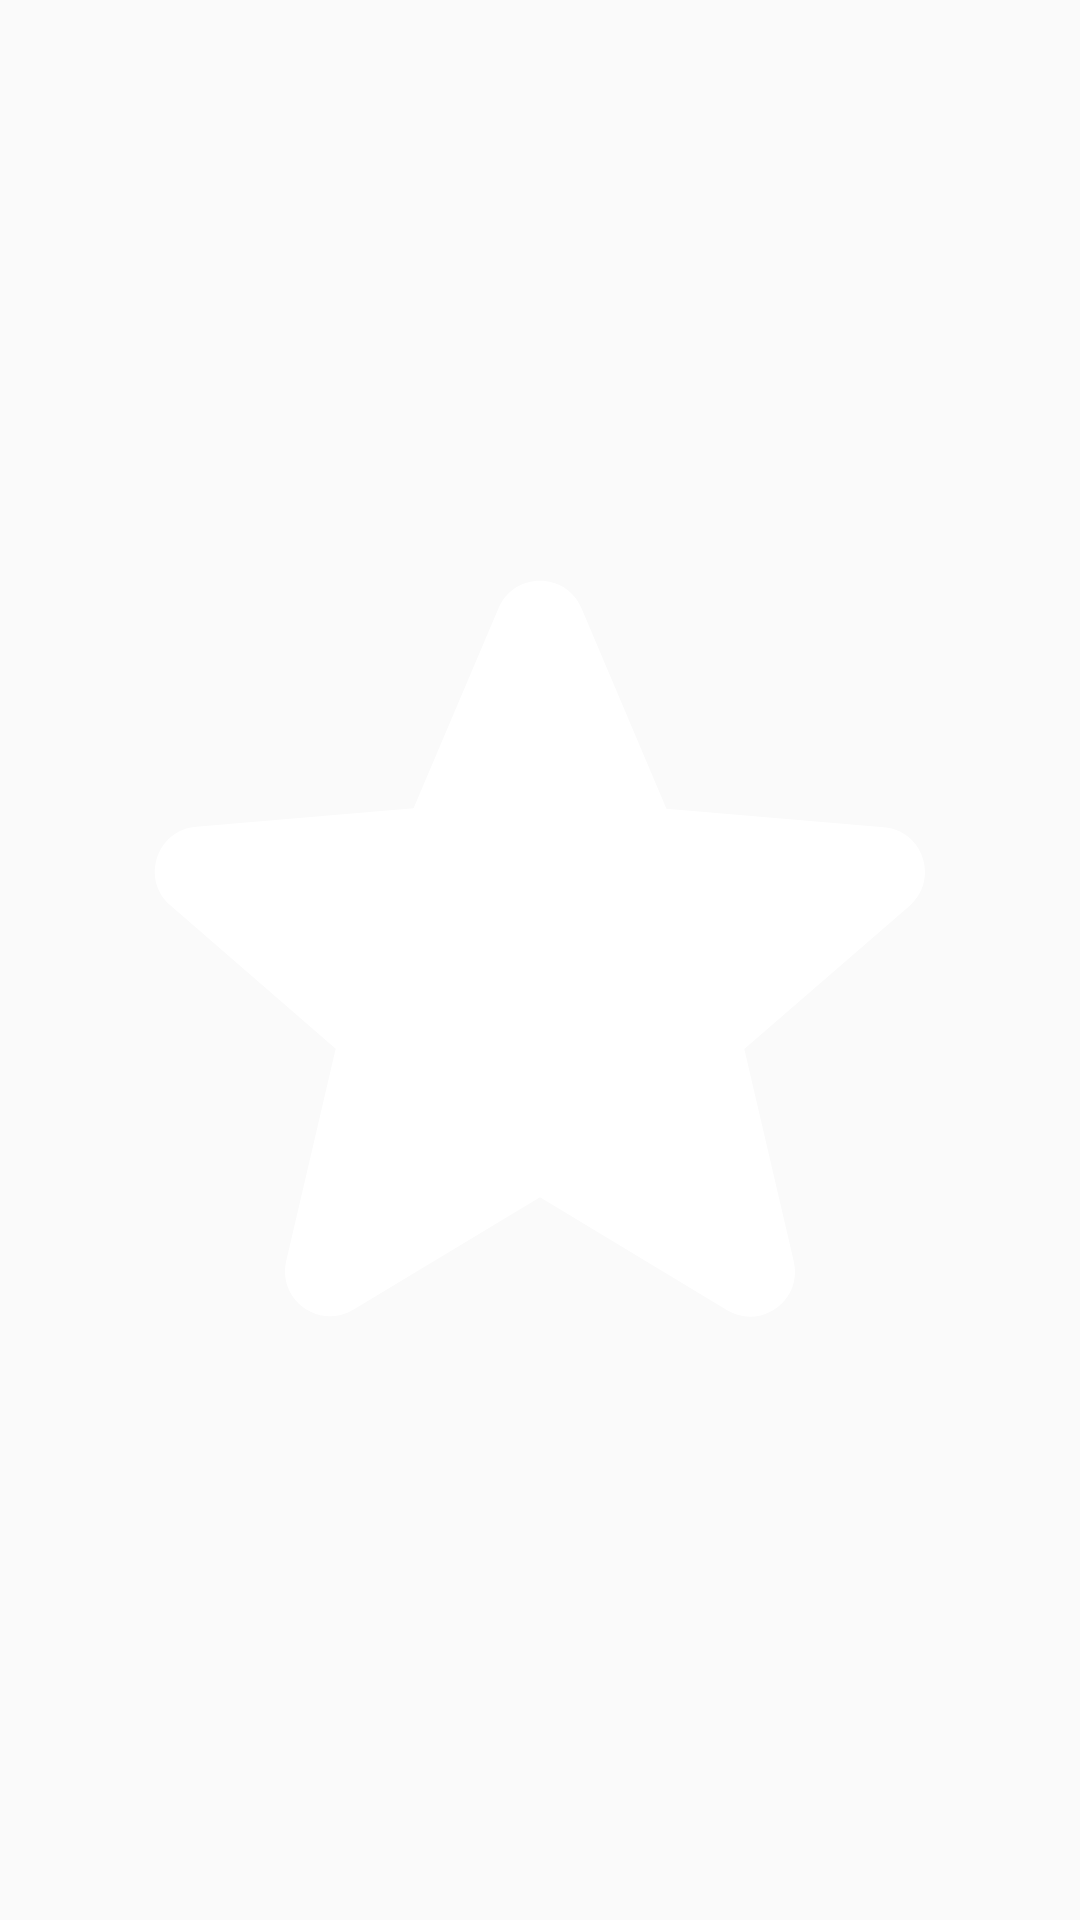

Write the Android layout XML for this screen, with the resource values it uses.
<!-- AndroidManifest.xml: application theme AppTheme -->
<!-- res/layout/activity_story_player.xml -->
<?xml version="1.0" encoding="utf-8"?>
<FrameLayout
    xmlns:android="http://schemas.android.com/apk/res/android"
    xmlns:tools="http://schemas.android.com/tools"
    android:id="@+id/frame_player"
    android:layout_width="match_parent"
    android:layout_height="match_parent"
    android:background="@color/player_background"
    tools:context=".StoryPlayerActivity">

    <ImageView
        android:id="@+id/spinning_star"
        android:layout_width="match_parent"
        android:layout_height="match_parent"
        android:src="@drawable/ic_star_rotating"
        android:contentDescription="@string/content_star"
        android:tint="@color/star_tint"/>

    <RelativeLayout
        android:id="@+id/end_view"
        android:layout_width="match_parent"
        android:layout_height="match_parent"
        android:visibility="gone">

        <ImageView
            android:id="@+id/star_field"
            android:layout_width="match_parent"
            android:layout_height="match_parent"
            android:contentDescription="@string/content_starry_sky"/>

        <TextView
            android:id="@+id/end_countdown"
            android:layout_width="wrap_content"
            android:layout_height="wrap_content"
            android:textColor="@color/star_tint"
            android:layout_alignParentStart="true"
            android:layout_alignParentTop="true"
            android:padding="20sp"
            android:textSize="40sp"/>

    </RelativeLayout>

</FrameLayout>
<!-- resources referenced by this layout -->
<resources>
  <!-- drawable ic_star_rotating (drawable) -->
  <?xml version="1.0" encoding="utf-8"?>
  <animated-vector
      xmlns:android="http://schemas.android.com/apk/res/android"
      android:drawable="@drawable/ic_star">
      <target
          android:name="main_group"
          android:animation="@animator/star_rotation" />
  </animated-vector>
  <string name="content_star">Rotating yellow star</string>
  <string name="content_starry_sky">Starry sky</string>
  <style name="AppTheme" parent="Theme.AppCompat.Light.DarkActionBar">
          <item name="colorPrimary">@color/primary</item>
          <item name="colorPrimaryDark">@color/primary_dark</item>
          <item name="colorAccent">@color/accent</item>
      </style>
  <!-- drawable ic_star (drawable) -->
  <vector android:height="24dp" android:tint="#FFFFFF"
      android:viewportHeight="24" android:viewportWidth="24"
      android:width="24dp" xmlns:android="http://schemas.android.com/apk/res/android">
      <group android:name="main_group"
          android:pivotX="12"
          android:pivotY="12"
          android:rotation="0"
          android:scaleX="1"
          android:scaleY="1">
          <path android:fillColor="@android:color/white" android:pathData="M12,17.27l4.15,2.51c0.76,0.46 1.69,-0.22 1.49,-1.08l-1.1,-4.72l3.67,-3.18c0.67,-0.58 0.31,-1.68 -0.57,-1.75l-4.83,-0.41l-1.89,-4.46c-0.34,-0.81 -1.5,-0.81 -1.84,0L9.19,8.63L4.36,9.04c-0.88,0.07 -1.24,1.17 -0.57,1.75l3.67,3.18l-1.1,4.72c-0.2,0.86 0.73,1.54 1.49,1.08L12,17.27z"/>
      </group>
  </vector>
  <color name="primary">#0099cc</color>
  <color name="primary_dark">#004D67</color>
  <color name="accent">#cc4400</color>
</resources>
